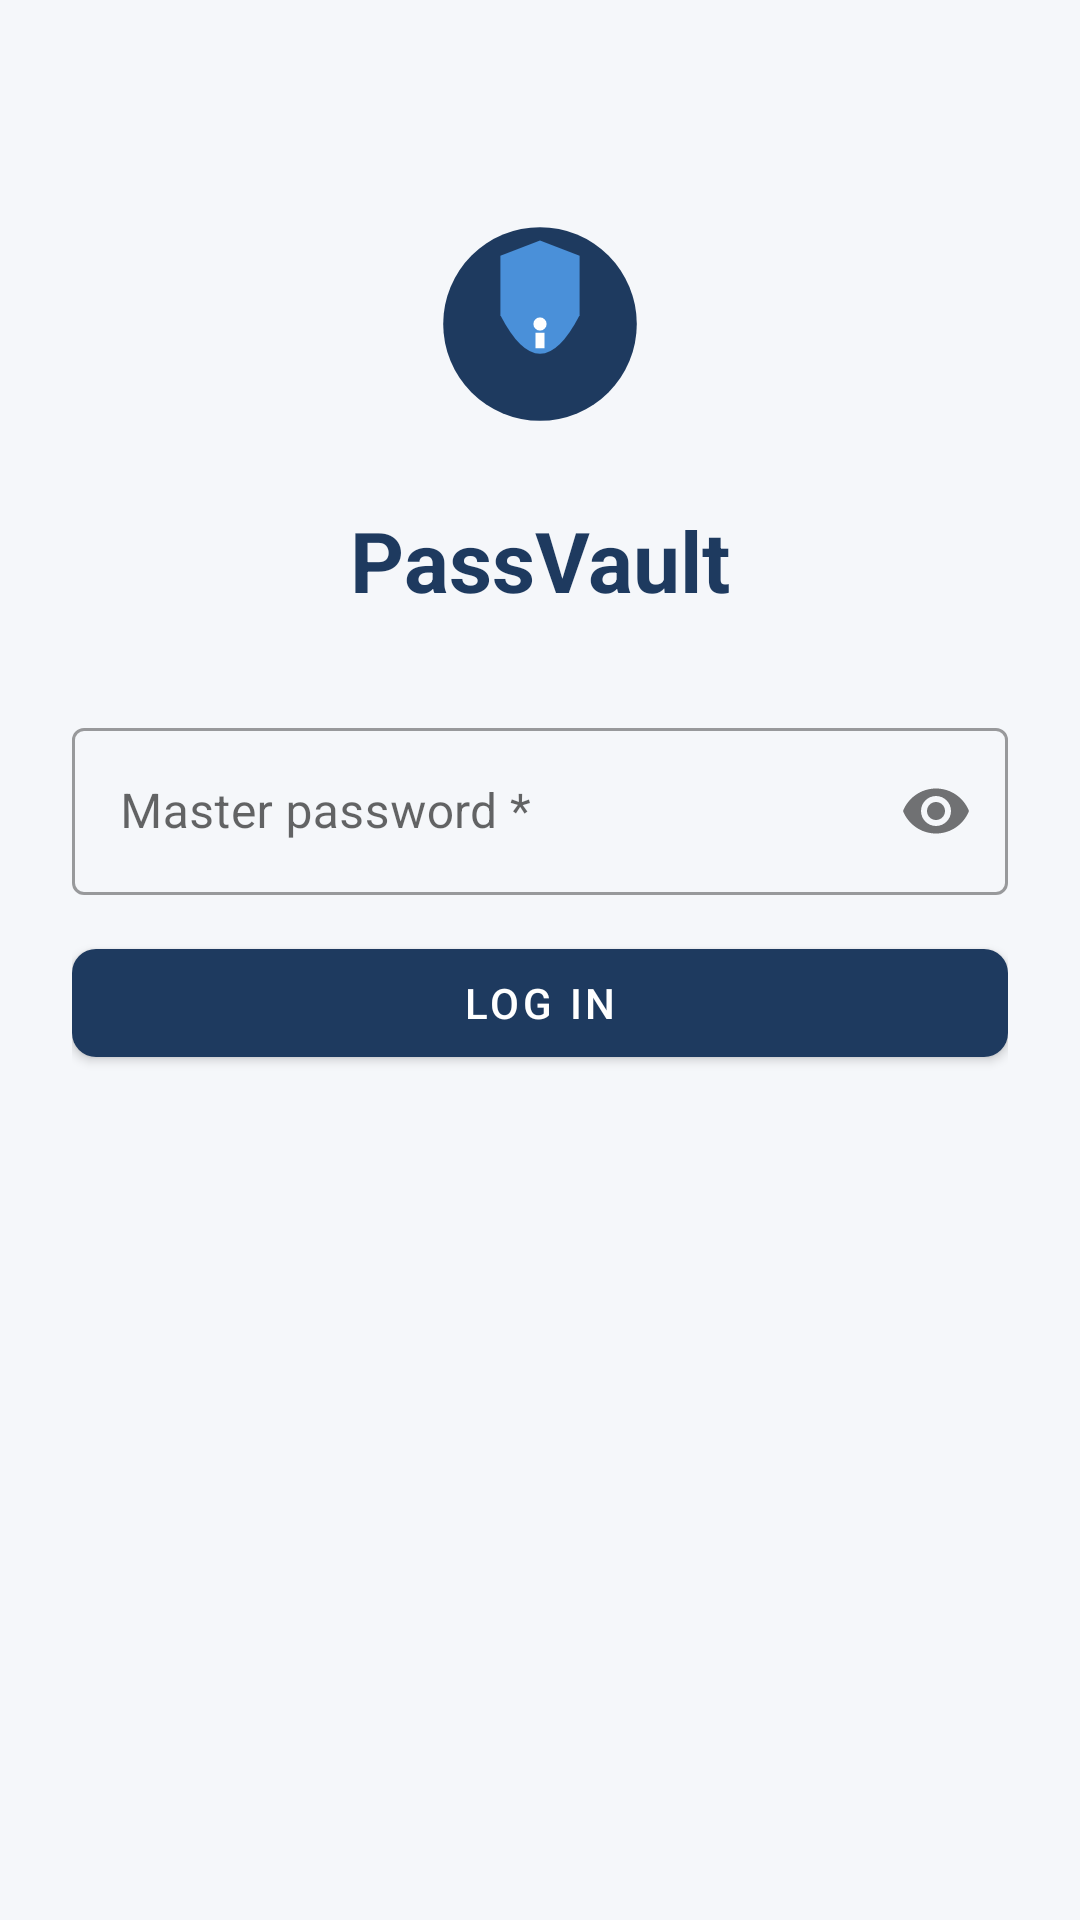

Layout XML and referenced resources for this Android screen:
<!-- AndroidManifest.xml: activity theme Theme.PassVault -->
<!-- res/layout/activity_login.xml -->
<?xml version="1.0" encoding="utf-8"?>
<ScrollView xmlns:android="http://schemas.android.com/apk/res/android"
    xmlns:app="http://schemas.android.com/apk/res-auto"
    android:layout_width="match_parent"
    android:layout_height="match_parent"
    android:background="@color/surface"
    android:fillViewport="true">

    <LinearLayout
        android:layout_width="match_parent"
        android:layout_height="wrap_content"
        android:orientation="vertical"
        android:padding="24dp"
        android:gravity="center_horizontal">

        <ImageView
            android:layout_width="88dp"
            android:layout_height="88dp"
            android:layout_marginTop="40dp"
            android:contentDescription="@string/app_name"
            android:src="@drawable/ic_logo" />
        <TextView
            android:layout_width="wrap_content"
            android:layout_height="wrap_content"
            android:layout_marginTop="16dp"
            android:text="@string/app_name"
            android:textColor="@color/primary"
            android:textSize="28sp"
            android:textStyle="bold" />

        <com.google.android.material.textfield.TextInputLayout
            android:id="@+id/layoutPassword"
            style="@style/Widget.MaterialComponents.TextInputLayout.OutlinedBox"
            android:layout_width="match_parent"
            android:layout_height="wrap_content"
            android:layout_marginTop="32dp"
            android:hint="@string/master_password_required_hint"
            app:passwordToggleEnabled="true">

            <com.google.android.material.textfield.TextInputEditText
                android:id="@+id/editPassword"
                android:layout_width="match_parent"
                android:layout_height="wrap_content"
                android:inputType="textPassword" />
        </com.google.android.material.textfield.TextInputLayout>

        <com.google.android.material.textfield.TextInputLayout
            android:id="@+id/layoutConfirm"
            style="@style/Widget.MaterialComponents.TextInputLayout.OutlinedBox"
            android:layout_width="match_parent"
            android:layout_height="wrap_content"
            android:layout_marginTop="16dp"
            android:hint="@string/confirm_password_required_hint"
            android:visibility="gone"
            app:passwordToggleEnabled="true">

            <com.google.android.material.textfield.TextInputEditText
                android:id="@+id/editConfirm"
                android:layout_width="match_parent"
                android:layout_height="wrap_content"
                android:inputType="textPassword" />
        </com.google.android.material.textfield.TextInputLayout>

        <ProgressBar
            android:id="@+id/progressLogin"
            android:layout_width="wrap_content"
            android:layout_height="wrap_content"
            android:layout_marginTop="24dp"
            android:indeterminateTint="@color/primary"
            android:visibility="gone" />
        <com.google.android.material.button.MaterialButton
            android:id="@+id/btnLogin"
            android:layout_width="match_parent"
            android:layout_height="wrap_content"
            android:layout_marginTop="12dp"
            android:text="@string/login"
            app:cornerRadius="8dp" />
    </LinearLayout>
</ScrollView>
<!-- resources referenced by this layout -->
<resources>
  <color name="primary">#1E3A5F</color>
  <color name="surface">#F5F7FA</color>
  <!-- drawable ic_logo (drawable) -->
  <?xml version="1.0" encoding="utf-8"?>
  <vector xmlns:android="http://schemas.android.com/apk/res/android"
      android:width="120dp"
      android:height="120dp"
      android:viewportWidth="120"
      android:viewportHeight="120">
      
      
      <path
          android:fillColor="#1E3A5F"
          android:pathData="M60,60m-44,0a44,44 0,1 1,88 0a44,44 0,1 1,-88 0" />
      
      <path
          android:fillColor="#4A90D9"
          android:pathData="M60,22 L78,29 L78,56 Q60,91 42,56 L42,29 Z" />
      
      <path
          android:fillColor="#FFFFFF"
          android:pathData="M60,60 m-3,0 a3,3 0,1 1,6 0 a3,3 0,1 1,-6 0 M58,64 L62,64 L62,71 L58,71 Z" />
  </vector>
  <string name="app_name">PassVault</string>
  <string name="confirm_password_required_hint">Confirm password *</string>
  <string name="login">Log in</string>
  <string name="master_password_required_hint">Master password *</string>
  <style name="Theme.PassVault" parent="Theme.MaterialComponents.Light.NoActionBar">
          <item name="colorPrimary">@color/primary</item>
          <item name="colorPrimaryDark">@color/primary_dark</item>
          <item name="colorAccent">@color/accent</item>
          <item name="android:statusBarColor">@color/primary_dark</item>
          <item name="android:navigationBarColor">@color/surface</item>
          <item name="android:windowBackground">@color/surface</item>
          <item name="android:windowLightStatusBar">false</item>
      </style>
  <color name="primary_dark">#152A47</color>
  <color name="accent">#4A90D9</color>
</resources>
